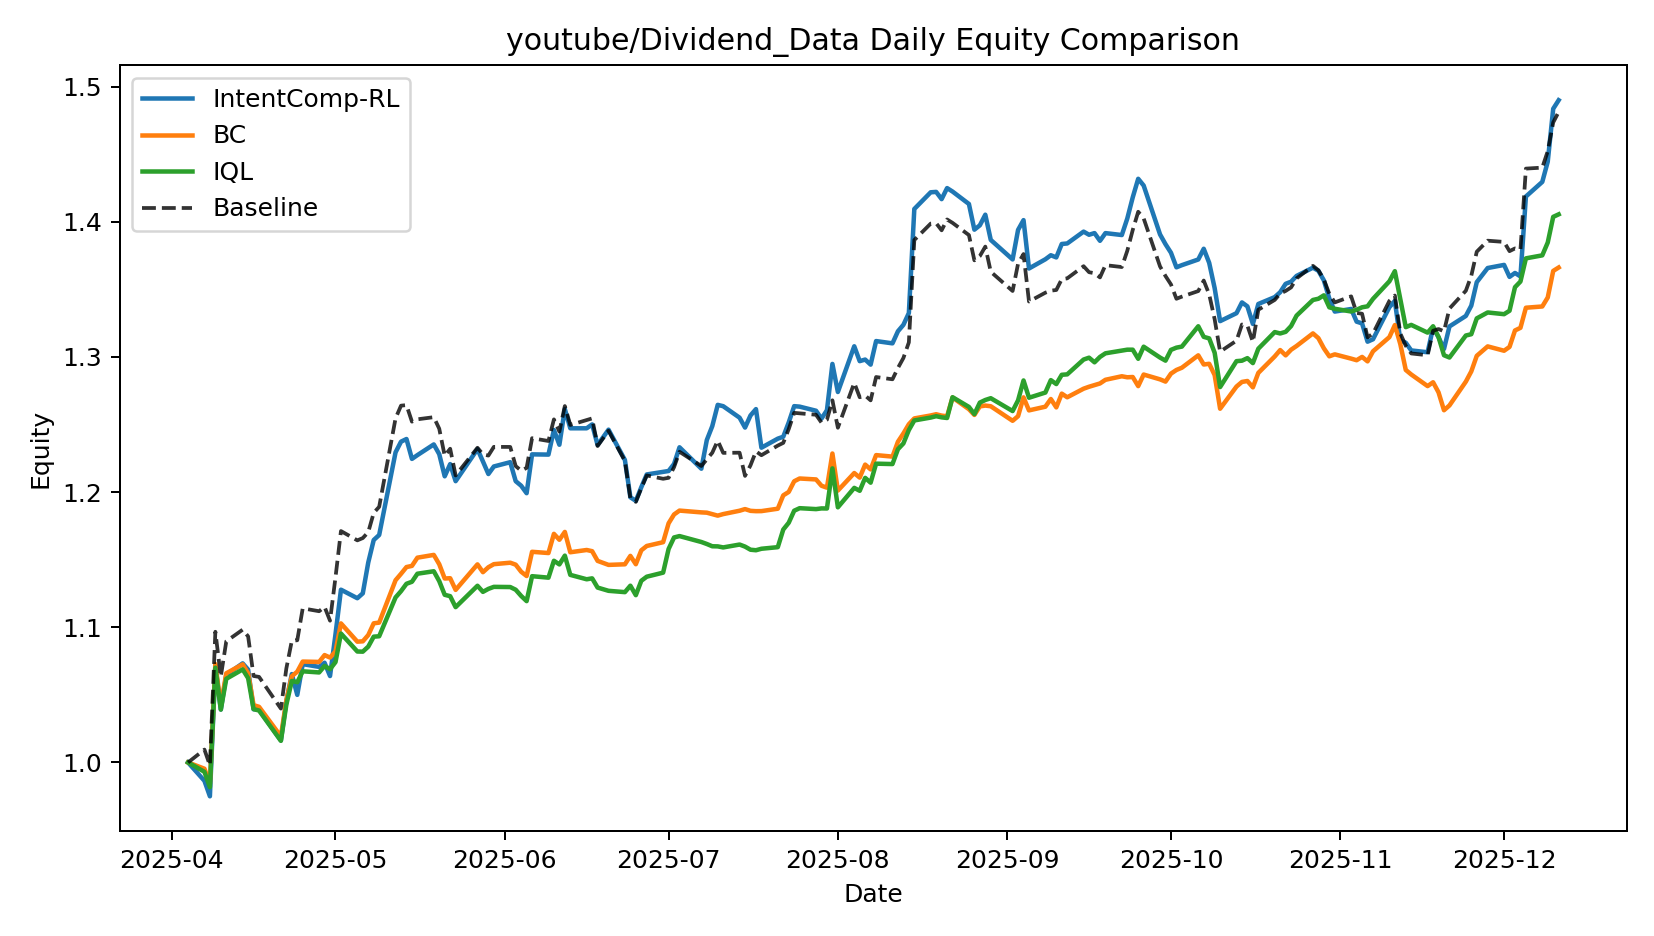

Source data for this figure (header and first rows):
date, IntentComp-RL, BC, IQL, Baseline
2025-04-04, 1.0, 1.0, 1.0, 1.0
2025-04-07, 0.9864, 0.9954, 0.9931, 1.01
2025-04-08, 0.975, 0.9843, 0.9817, 0.9978
2025-04-09, 1.072, 1.073, 1.07, 1.097
2025-04-10, 1.039, 1.042, 1.039, 1.064
2025-04-11, 1.065, 1.066, 1.062, 1.09
2025-04-14, 1.073, 1.073, 1.069, 1.098
2025-04-15, 1.069, 1.066, 1.062, 1.093
2025-04-16, 1.039, 1.042, 1.039, 1.064
2025-04-17, 1.039, 1.041, 1.038, 1.063
2025-04-21, 1.016, 1.019, 1.016, 1.04
2025-04-22, 1.045, 1.046, 1.043, 1.07
2025-04-23, 1.065, 1.064, 1.06, 1.09
2025-04-24, 1.05, 1.067, 1.059, 1.09
2025-04-25, 1.073, 1.075, 1.067, 1.114
2025-04-28, 1.071, 1.074, 1.067, 1.112
2025-04-29, 1.074, 1.079, 1.071, 1.115
2025-04-30, 1.064, 1.078, 1.069, 1.105
2025-05-01, 1.095, 1.082, 1.074, 1.137
2025-05-02, 1.128, 1.103, 1.095, 1.171
2025-05-05, 1.122, 1.089, 1.082, 1.164
2025-05-06, 1.125, 1.09, 1.082, 1.166
2025-05-07, 1.148, 1.094, 1.086, 1.17
2025-05-08, 1.165, 1.103, 1.093, 1.185
2025-05-09, 1.168, 1.103, 1.093, 1.189
2025-05-12, 1.229, 1.135, 1.122, 1.255
2025-05-13, 1.237, 1.14, 1.127, 1.264
2025-05-14, 1.239, 1.145, 1.132, 1.264
2025-05-15, 1.225, 1.145, 1.134, 1.252
2025-05-16, 1.227, 1.152, 1.14, 1.254
2025-05-19, 1.235, 1.154, 1.141, 1.255
2025-05-20, 1.228, 1.147, 1.134, 1.247
2025-05-21, 1.212, 1.136, 1.124, 1.227
2025-05-22, 1.221, 1.136, 1.123, 1.232
2025-05-23, 1.208, 1.128, 1.115, 1.212
2025-05-27, 1.232, 1.147, 1.131, 1.233
2025-05-28, 1.223, 1.141, 1.126, 1.228
2025-05-29, 1.213, 1.144, 1.128, 1.227
2025-05-30, 1.219, 1.147, 1.13, 1.233
2025-06-02, 1.222, 1.148, 1.13, 1.233
2025-06-03, 1.208, 1.146, 1.128, 1.219
2025-06-04, 1.205, 1.141, 1.123, 1.216
2025-06-05, 1.199, 1.138, 1.119, 1.218
2025-06-06, 1.228, 1.156, 1.138, 1.24
2025-06-09, 1.228, 1.155, 1.137, 1.238
2025-06-10, 1.246, 1.169, 1.149, 1.254
2025-06-11, 1.235, 1.165, 1.147, 1.245
2025-06-12, 1.261, 1.171, 1.153, 1.264
2025-06-13, 1.247, 1.156, 1.139, 1.25
2025-06-16, 1.247, 1.157, 1.136, 1.253
2025-06-17, 1.25, 1.156, 1.136, 1.255
2025-06-18, 1.235, 1.149, 1.129, 1.234
2025-06-20, 1.246, 1.146, 1.127, 1.245
2025-06-23, 1.224, 1.147, 1.126, 1.223
2025-06-24, 1.196, 1.153, 1.131, 1.195
2025-06-25, 1.194, 1.147, 1.124, 1.193
2025-06-26, 1.204, 1.157, 1.134, 1.203
2025-06-27, 1.213, 1.16, 1.137, 1.212
2025-06-30, 1.215, 1.163, 1.14, 1.21
2025-07-01, 1.216, 1.177, 1.158, 1.211
... 114 more rows
